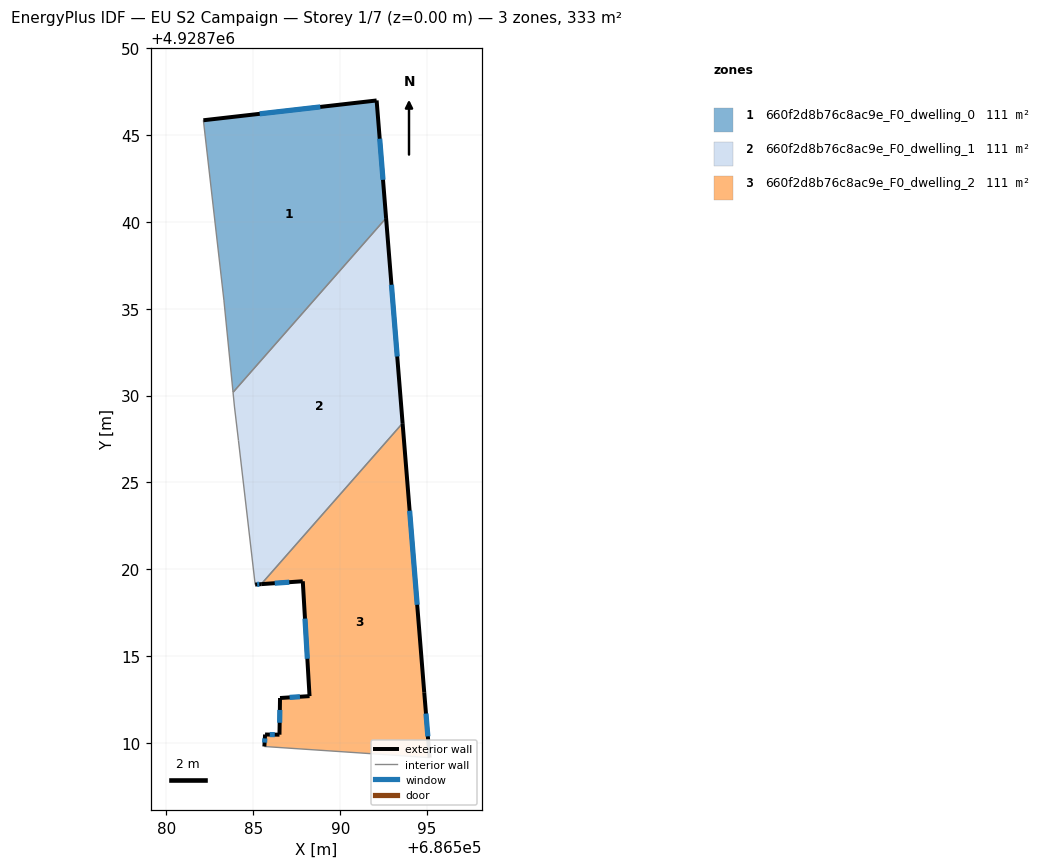
=== STOREY PLAN SPEC (per zone: floor XY polygon, exterior-wall plan segments, windows/doors) ===
zone 1: 660f2d8b76c8ac9e_F0_dwelling_0  (111.2 m²)
  floor: (686583.83, 4928730.19) (686592.64, 4928740.21) (686592.09, 4928746.98) (686582.12, 4928745.84) (686583.30, 4928735.49)
  exterior wall: (686592.09, 4928746.98) – (686592.64, 4928740.21)  [6.8 m]
    window: (686592.27, 4928744.78) – (686592.46, 4928742.42)  [2.5 m²]
  exterior wall: (686582.12, 4928745.84) – (686592.09, 4928746.98)  [10.0 m]
    window: (686585.37, 4928746.21) – (686588.85, 4928746.61)  [3.7 m²]
  interior walls: 3
zone 2: 660f2d8b76c8ac9e_F0_dwelling_1  (111.2 m²)
  floor: (686585.45, 4928719.15) (686593.59, 4928728.41) (686592.64, 4928740.21) (686583.83, 4928730.19) (686583.91, 4928729.34) (686584.14, 4928727.40) (686585.10, 4928719.12)
  exterior wall: (686592.64, 4928740.21) – (686593.59, 4928728.41)  [11.8 m]
    window: (686592.95, 4928736.38) – (686593.28, 4928732.25)  [4.3 m²]
  exterior wall: (686585.45, 4928719.15) – (686585.10, 4928719.12)  [0.3 m]
    window: (686585.34, 4928719.14) – (686585.22, 4928719.13)  [0.1 m²]
  interior walls: 5
zone 3: 660f2d8b76c8ac9e_F0_dwelling_2  (111.2 m²)
  floor: (686595.14, 4928709.16) (686594.83, 4928712.92) (686593.59, 4928728.41) (686585.45, 4928719.15) (686587.84, 4928719.31) (686588.23, 4928712.70) (686586.53, 4928712.59) (686586.50, 4928710.48) (686585.67, 4928710.49) (686585.63, 4928709.80)
  exterior wall: (686588.23, 4928712.70) – (686587.84, 4928719.31)  [6.6 m]
    window: (686588.11, 4928714.85) – (686587.97, 4928717.16)  [2.4 m²]
  exterior wall: (686587.84, 4928719.31) – (686585.45, 4928719.15)  [2.4 m]
    window: (686587.07, 4928719.26) – (686586.23, 4928719.20)  [0.9 m²]
  exterior wall: (686593.59, 4928728.41) – (686594.83, 4928712.92)  [15.5 m]
    window: (686593.99, 4928723.37) – (686594.43, 4928717.96)  [5.7 m²]
  exterior wall: (686594.83, 4928712.92) – (686595.14, 4928709.16)  [3.8 m]
    window: (686594.93, 4928711.70) – (686595.04, 4928710.39)  [1.4 m²]
  exterior wall: (686585.63, 4928709.80) – (686585.67, 4928710.49)  [0.7 m]
    window: (686585.65, 4928710.03) – (686585.66, 4928710.27)  [0.3 m²]
  exterior wall: (686585.67, 4928710.49) – (686586.50, 4928710.48)  [0.8 m]
    window: (686585.94, 4928710.49) – (686586.23, 4928710.49)  [0.3 m²]
  exterior wall: (686586.50, 4928710.48) – (686586.53, 4928712.59)  [2.1 m]
    window: (686586.51, 4928711.17) – (686586.52, 4928711.91)  [0.8 m²]
  exterior wall: (686586.53, 4928712.59) – (686588.23, 4928712.70)  [1.7 m]
    window: (686587.09, 4928712.63) – (686587.68, 4928712.67)  [0.6 m²]
  interior walls: 2

=== DERIVED (storey summary) ===
Building: EU S2 Campaign
Storey: 1 of 7  (floor level z = 0.00 m)
Storey gross floor area: 333.5 m²
Zones on this storey: 3
  - 660f2d8b76c8ac9e_F0_dwelling_0: floor 111.2 m²; exterior wall 16.8 m (50.5 m²); 2 window(s) 6.2 m²; WWR 12.2%
  - 660f2d8b76c8ac9e_F0_dwelling_1: floor 111.2 m²; exterior wall 12.2 m (36.6 m²); 2 window(s) 4.5 m²; WWR 12.2%
  - 660f2d8b76c8ac9e_F0_dwelling_2: floor 111.2 m²; exterior wall 33.7 m (101.0 m²); 8 window(s) 12.3 m²; WWR 12.2%
Zone adjacency (shared interzone walls):
  - 660f2d8b76c8ac9e_F0_dwelling_0 ↔ 660f2d8b76c8ac9e_F0_dwelling_1
  - 660f2d8b76c8ac9e_F0_dwelling_1 ↔ 660f2d8b76c8ac9e_F0_dwelling_2